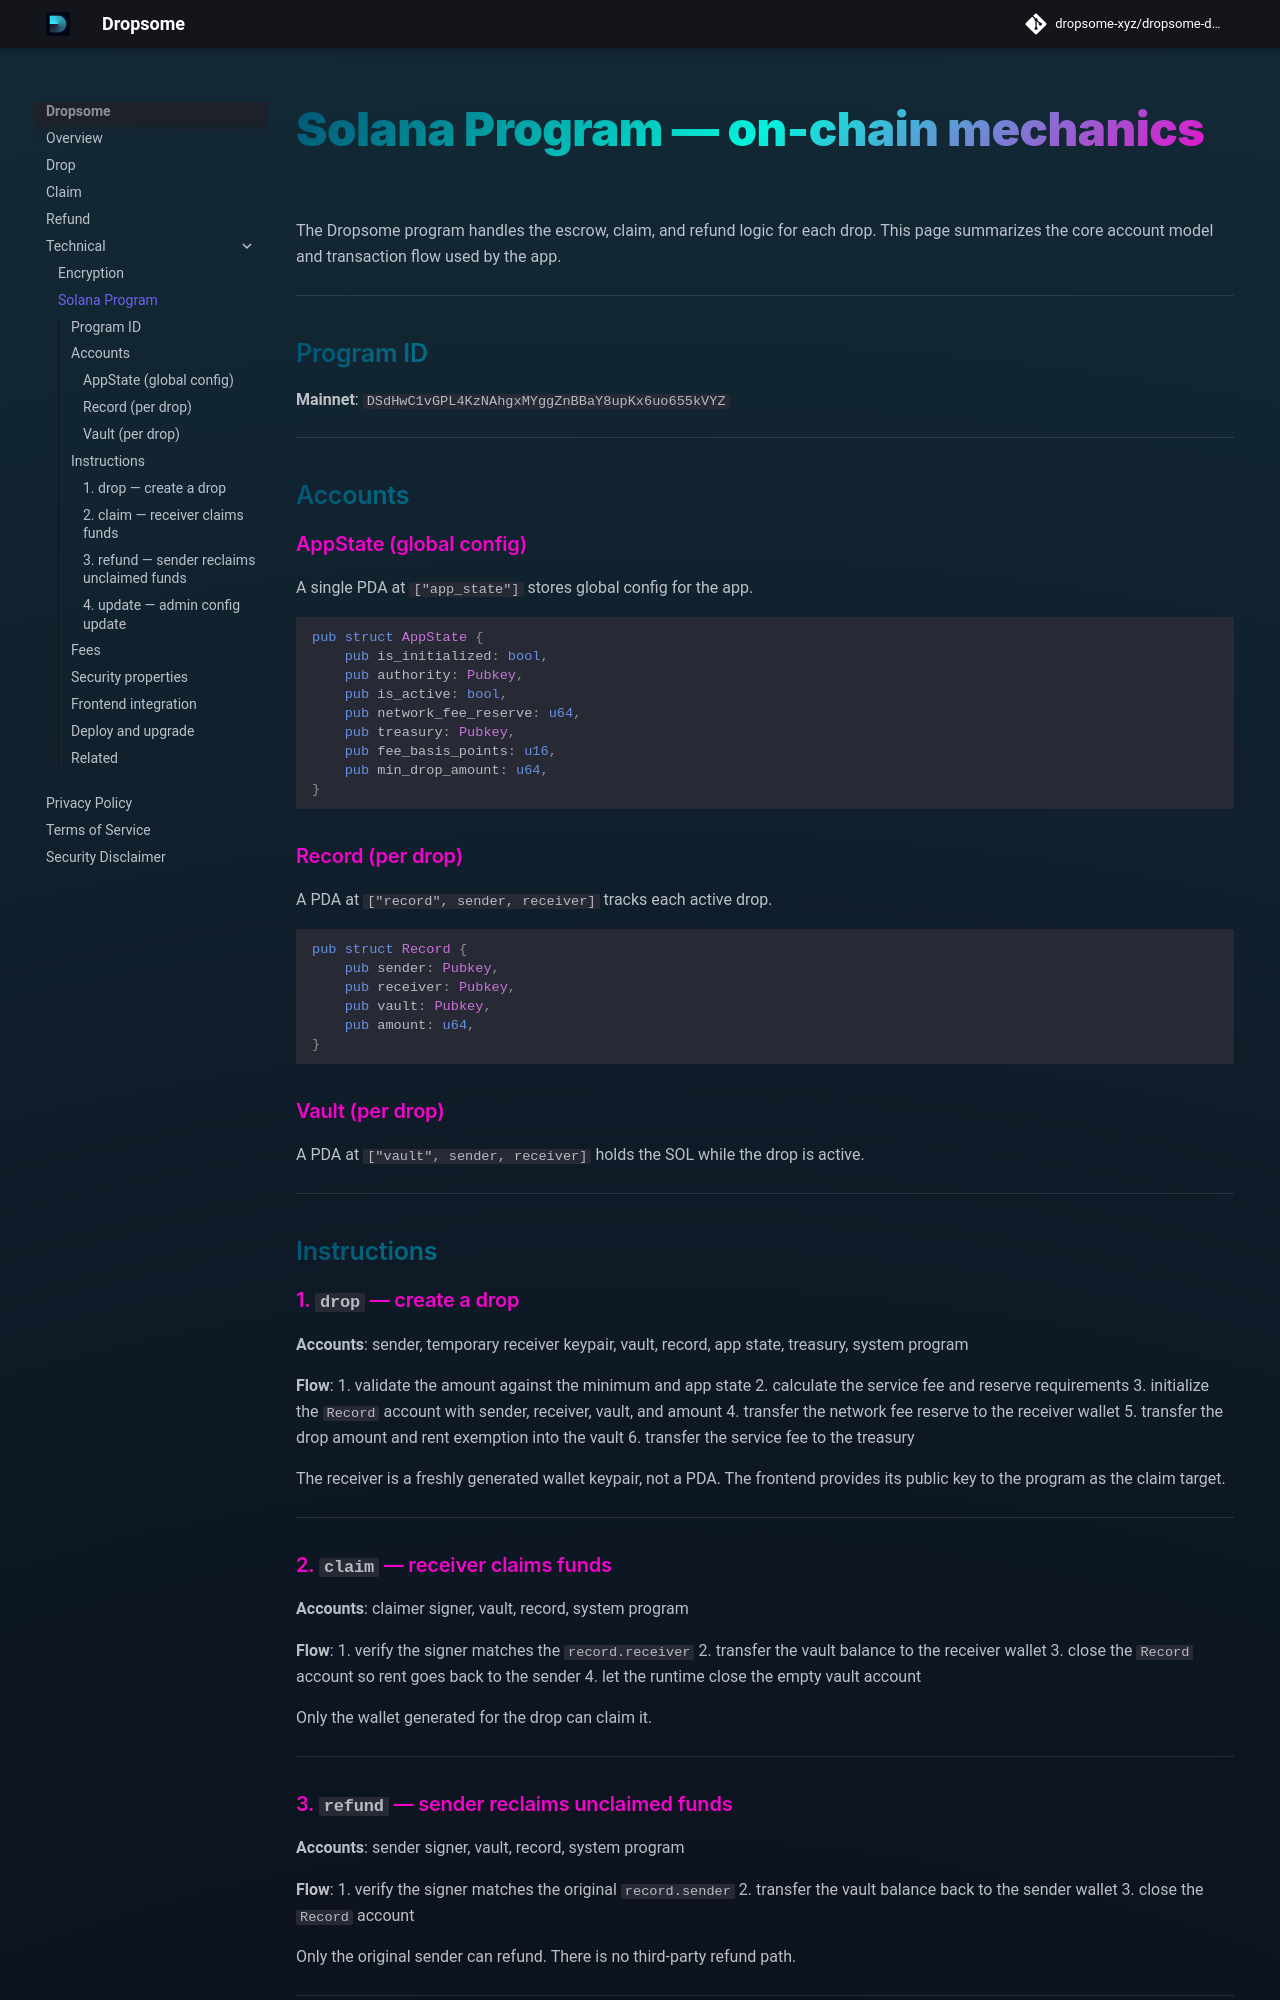

repository: dropsome-xyz/dropsome-docs · page: technical/program/index.html · generator: mkdocs

# Solana Program — on-chain mechanics

The Dropsome program handles the escrow, claim, and refund logic for each drop. This page summarizes the core account model and transaction flow used by the app.

---

## Program ID

**Mainnet**: `DSdHwC1vGPL4KzNAhgxMYggZnBBaY8upKx6uo655kVYZ`

---

## Accounts

### AppState (global config)
A single PDA at `["app_state"]` stores global config for the app.

```rust
pub struct AppState {
    pub is_initialized: bool,
    pub authority: Pubkey,
    pub is_active: bool,
    pub network_fee_reserve: u64,
    pub treasury: Pubkey,
    pub fee_basis_points: u16,
    pub min_drop_amount: u64,
}
```

### Record (per drop)
A PDA at `["record", sender, receiver]` tracks each active drop.

```rust
pub struct Record {
    pub sender: Pubkey,
    pub receiver: Pubkey,
    pub vault: Pubkey,
    pub amount: u64,
}
```

### Vault (per drop)
A PDA at `["vault", sender, receiver]` holds the SOL while the drop is active.

---

## Instructions

### 1. `drop` — create a drop
**Accounts**: sender, temporary receiver keypair, vault, record, app state, treasury, system program

**Flow**:
1. validate the amount against the minimum and app state
2. calculate the service fee and reserve requirements
3. initialize the `Record` account with sender, receiver, vault, and amount
4. transfer the network fee reserve to the receiver wallet
5. transfer the drop amount and rent exemption into the vault
6. transfer the service fee to the treasury

The receiver is a freshly generated wallet keypair, not a PDA. The frontend provides its public key to the program as the claim target.

---

### 2. `claim` — receiver claims funds
**Accounts**: claimer signer, vault, record, system program

**Flow**:
1. verify the signer matches the `record.receiver`
2. transfer the vault balance to the receiver wallet
3. close the `Record` account so rent goes back to the sender
4. let the runtime close the empty vault account

Only the wallet generated for the drop can claim it.

---
